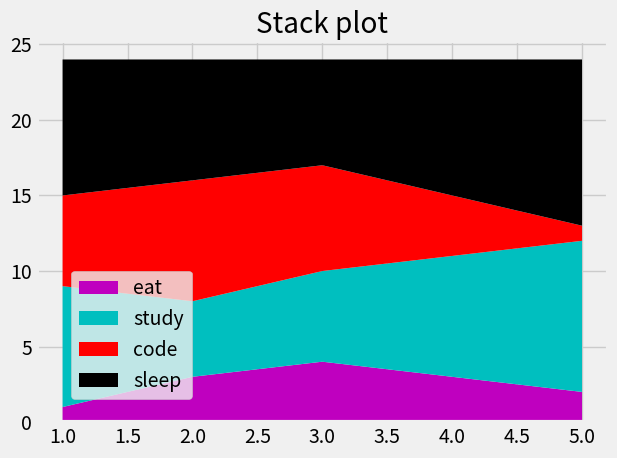

Source code (Python):
import numpy as np
from matplotlib import pyplot as plt

plt.style.use('fivethirtyeight')

days = [1, 2, 3, 4, 5]

eat =   [1, 3, 4, 3, 2]
study = [8, 5, 6, 8, 10]
code =  [6, 8, 7, 4, 1]
sleep = [9, 8, 7, 9, 11]

labels = ['eat', 'study', 'code', 'sleep']

colors = ['m', 'c', 'r', 'k']

plt.stackplot( days, eat, study, code, sleep, labels=labels, colors=colors)

plt.legend(loc=(0.06,0.06))

plt.title("Stack plot")
plt.tight_layout()
plt.grid(True)
plt.show()